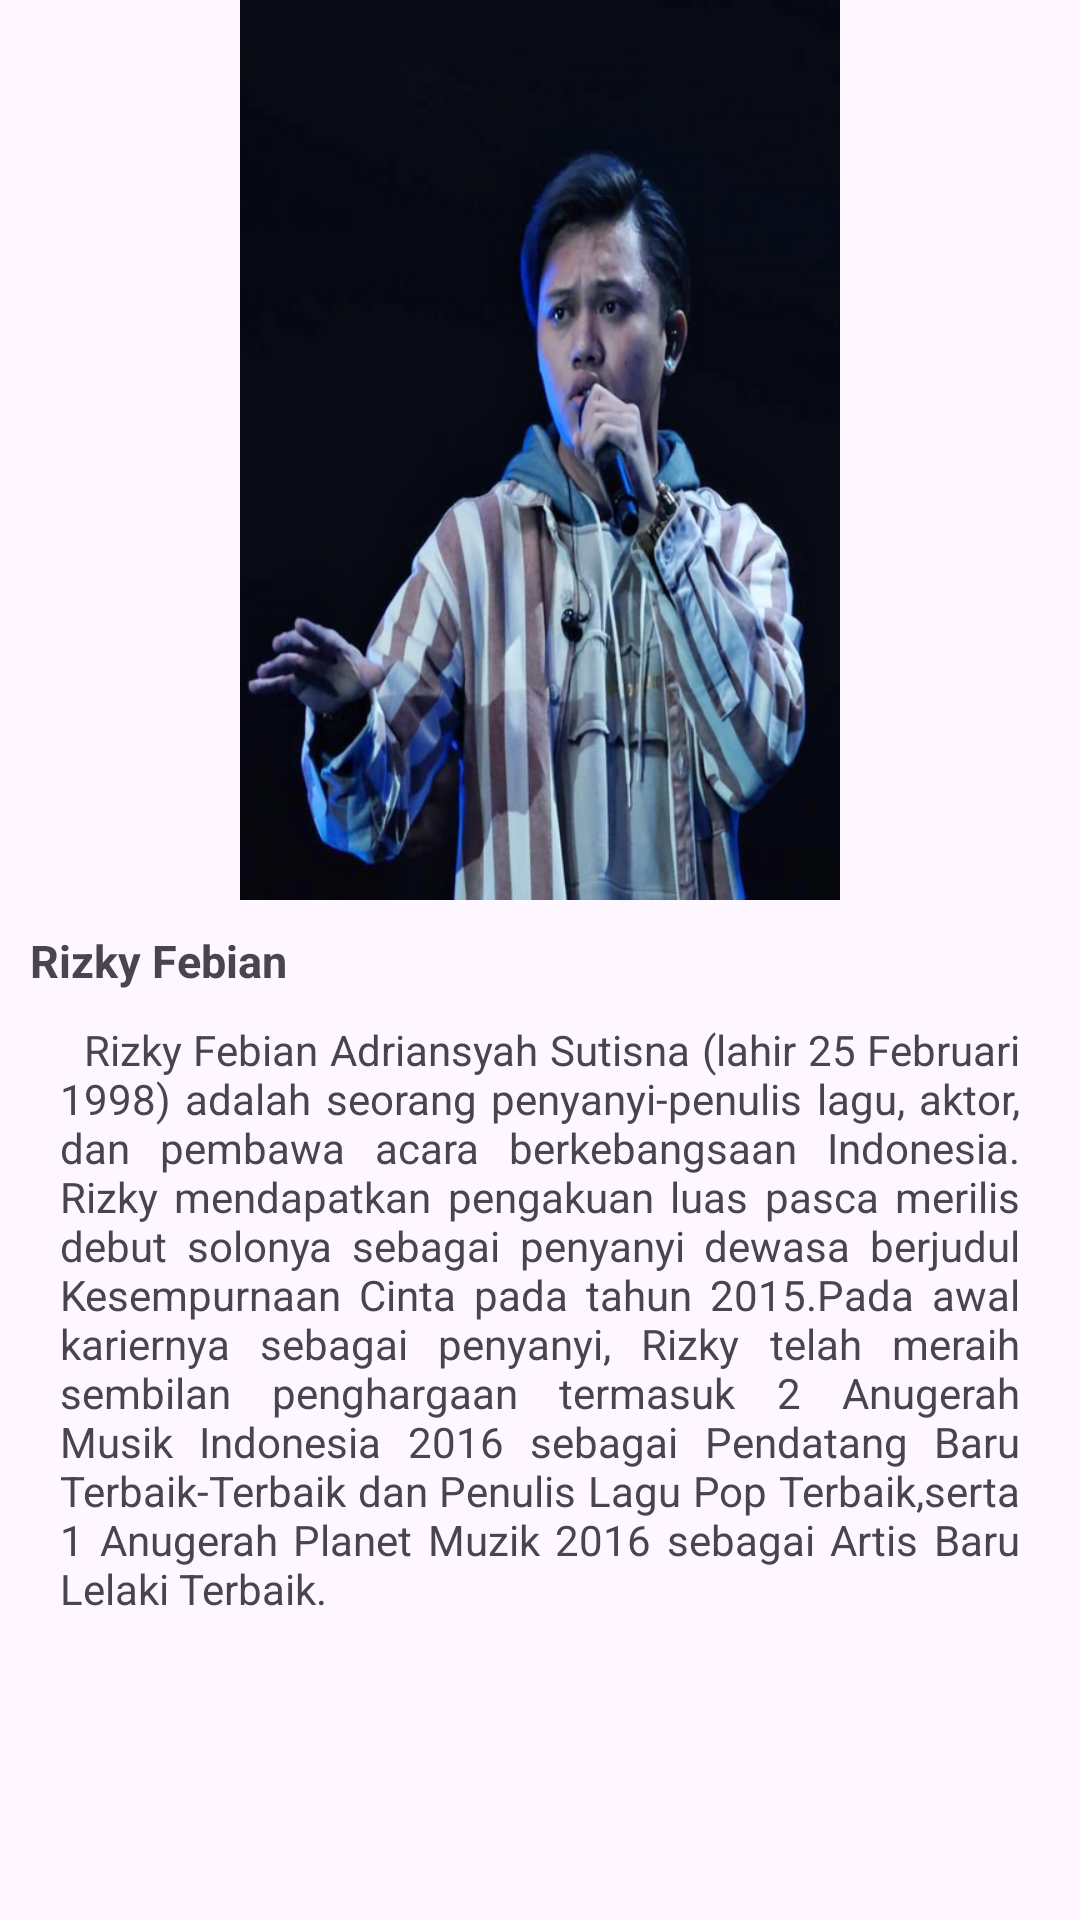

Produce the Android XML layout that renders to this screen, including the resource entries it uses.
<!-- AndroidManifest.xml: application theme Theme.AppPenyanyi -->
<!-- res/layout/activity_rizky_febian.xml -->
<?xml version="1.0" encoding="utf-8"?>
<androidx.constraintlayout.widget.ConstraintLayout xmlns:android="http://schemas.android.com/apk/res/android"
    xmlns:app="http://schemas.android.com/apk/res-auto"
    xmlns:tools="http://schemas.android.com/tools"
    android:id="@+id/main"
    android:layout_width="match_parent"
    android:layout_height="match_parent"
    tools:context=".RizkyFebian">

    <ScrollView
        android:layout_width="match_parent"
        android:layout_height="match_parent">

        <LinearLayout
            android:layout_width="match_parent"
            android:layout_height="wrap_content"
            android:orientation="vertical">

    <ImageView
        android:id="@+id/imageView5"
        android:layout_width="match_parent"
        android:layout_height="300dp"
        app:layout_constraintEnd_toEndOf="parent"
        app:layout_constraintHorizontal_bias="1.0"
        app:layout_constraintStart_toStartOf="parent"
        app:srcCompat="@drawable/rizky_febian"
        tools:layout_editor_absoluteY="82dp" />

    <TextView
        android:id="@+id/textView2"
        android:layout_width="wrap_content"
        android:layout_height="wrap_content"
        android:padding="10dp"
        android:text="Rizky Febian"
        android:textSize="15sp"
        android:textStyle="bold"
        app:layout_constraintEnd_toEndOf="parent"
        app:layout_constraintHorizontal_bias="0.5"
        app:layout_constraintStart_toStartOf="parent"
        app:layout_constraintTop_toBottomOf="@+id/imageView5" />

    <TextView
        android:id="@+id/textView3"
        android:layout_width="match_parent"
        android:layout_height="wrap_content"
        android:text="  Rizky Febian Adriansyah Sutisna (lahir 25 Februari 1998) adalah seorang penyanyi-penulis lagu, aktor, dan pembawa acara berkebangsaan Indonesia. Rizky mendapatkan pengakuan luas pasca merilis debut solonya sebagai penyanyi dewasa berjudul Kesempurnaan Cinta pada tahun 2015.Pada awal kariernya sebagai penyanyi, Rizky telah meraih sembilan penghargaan termasuk 2 Anugerah Musik Indonesia 2016 sebagai Pendatang Baru Terbaik-Terbaik dan Penulis Lagu Pop Terbaik,serta 1 Anugerah Planet Muzik 2016 sebagai Artis Baru Lelaki Terbaik."
        android:justificationMode="inter_word"
        android:paddingHorizontal="20dp"
        app:layout_constraintEnd_toEndOf="parent"
        app:layout_constraintHorizontal_bias="0.5"
        app:layout_constraintStart_toStartOf="parent"
        app:layout_constraintTop_toBottomOf="@+id/textView2" />
        </LinearLayout>
    </ScrollView>

</androidx.constraintlayout.widget.ConstraintLayout>
<!-- resources referenced by this layout -->
<resources>
  <!-- drawable rizky_febian: png bitmap (drawable, 312942 bytes) -->
  <style name="Theme.AppPenyanyi" parent="Base.Theme.AppPenyanyi" />
  <style name="Base.Theme.AppPenyanyi" parent="Theme.Material3.DayNight">
          
          
      </style>
</resources>
